Run: headless pygame with SDL's dummy video driver; simulated clock (each Clock.tick advances the game by its frame time, no real sleeping); random seed 0; keys injected as events and as key.get_pressed() state; no mouse input.
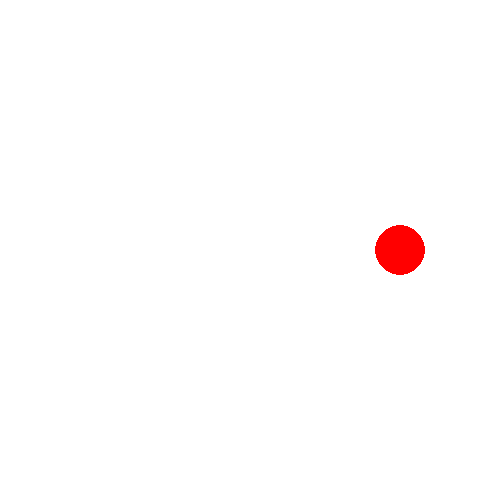
Frame 1 of 4 · flips 1–60 · no input
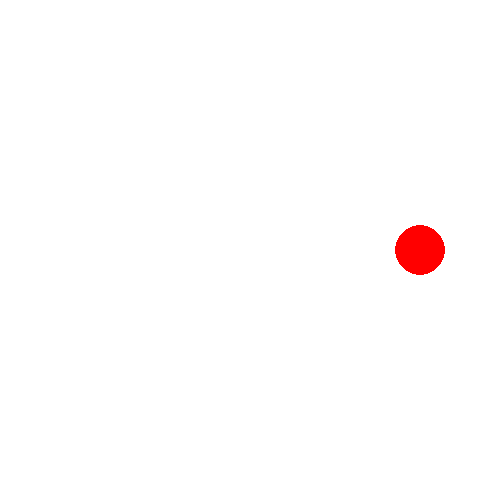
Frame 2 of 4 · flips 61–180 · tapped SPACE, RETURN · held RIGHT (→), D
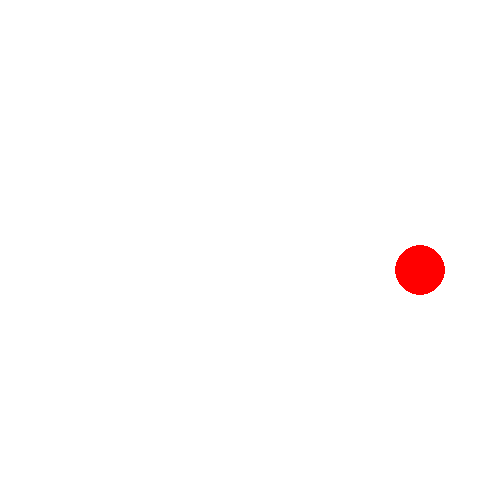
Frame 3 of 4 · flips 181–300 · held DOWN (↓), S
Frame 4 of 4 · flips 301–420 · held LEFT (←), A, UP (↑), W · screen same as frame 1, image omitted

The pygame program that drew these frames:

import pygame

pygame.init()
screen = pygame.display.set_mode((500, 500))
pygame.display.set_caption("Moving Ball")
clock = pygame.time.Clock()

pos_x = 400
pos_y = 250
radius = 25
step = 20

running = True
while running:
    screen.fill((255, 255, 255))  
    pygame.draw.circle(screen, "red", (pos_x, pos_y), radius)

    pygame.display.flip()

    for event in pygame.event.get():
        if event.type == pygame.QUIT:
            running = False  

        elif event.type == pygame.KEYDOWN:
            if event.key == pygame.K_DOWN and pos_y + radius + step <= 500:
                pos_y += step
            elif event.key == pygame.K_UP and pos_y - radius - step >= 0:
                pos_y -= step
            elif event.key == pygame.K_LEFT and pos_x - radius - step >= 0:
                pos_x -= step
            elif event.key == pygame.K_RIGHT and pos_x + radius + step <= 500:
                pos_x += step

    clock.tick(20)

pygame.quit()
